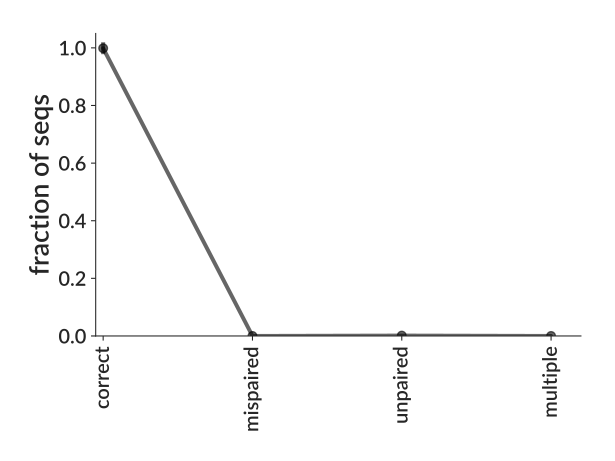

Data behind this chart, as committed beside it:
bin_low_edge, contents, binlabel, error
-0.5, 0.0, , 0.0
0.5, 0.9987, correct, 0.02065
1.5, 0.0, mispaired, 0.0
2.5, 0.00128, unpaired, 0.0007392
3.5, 0.0, multiple, 0.0
4.5, 0.0, , 0.0
